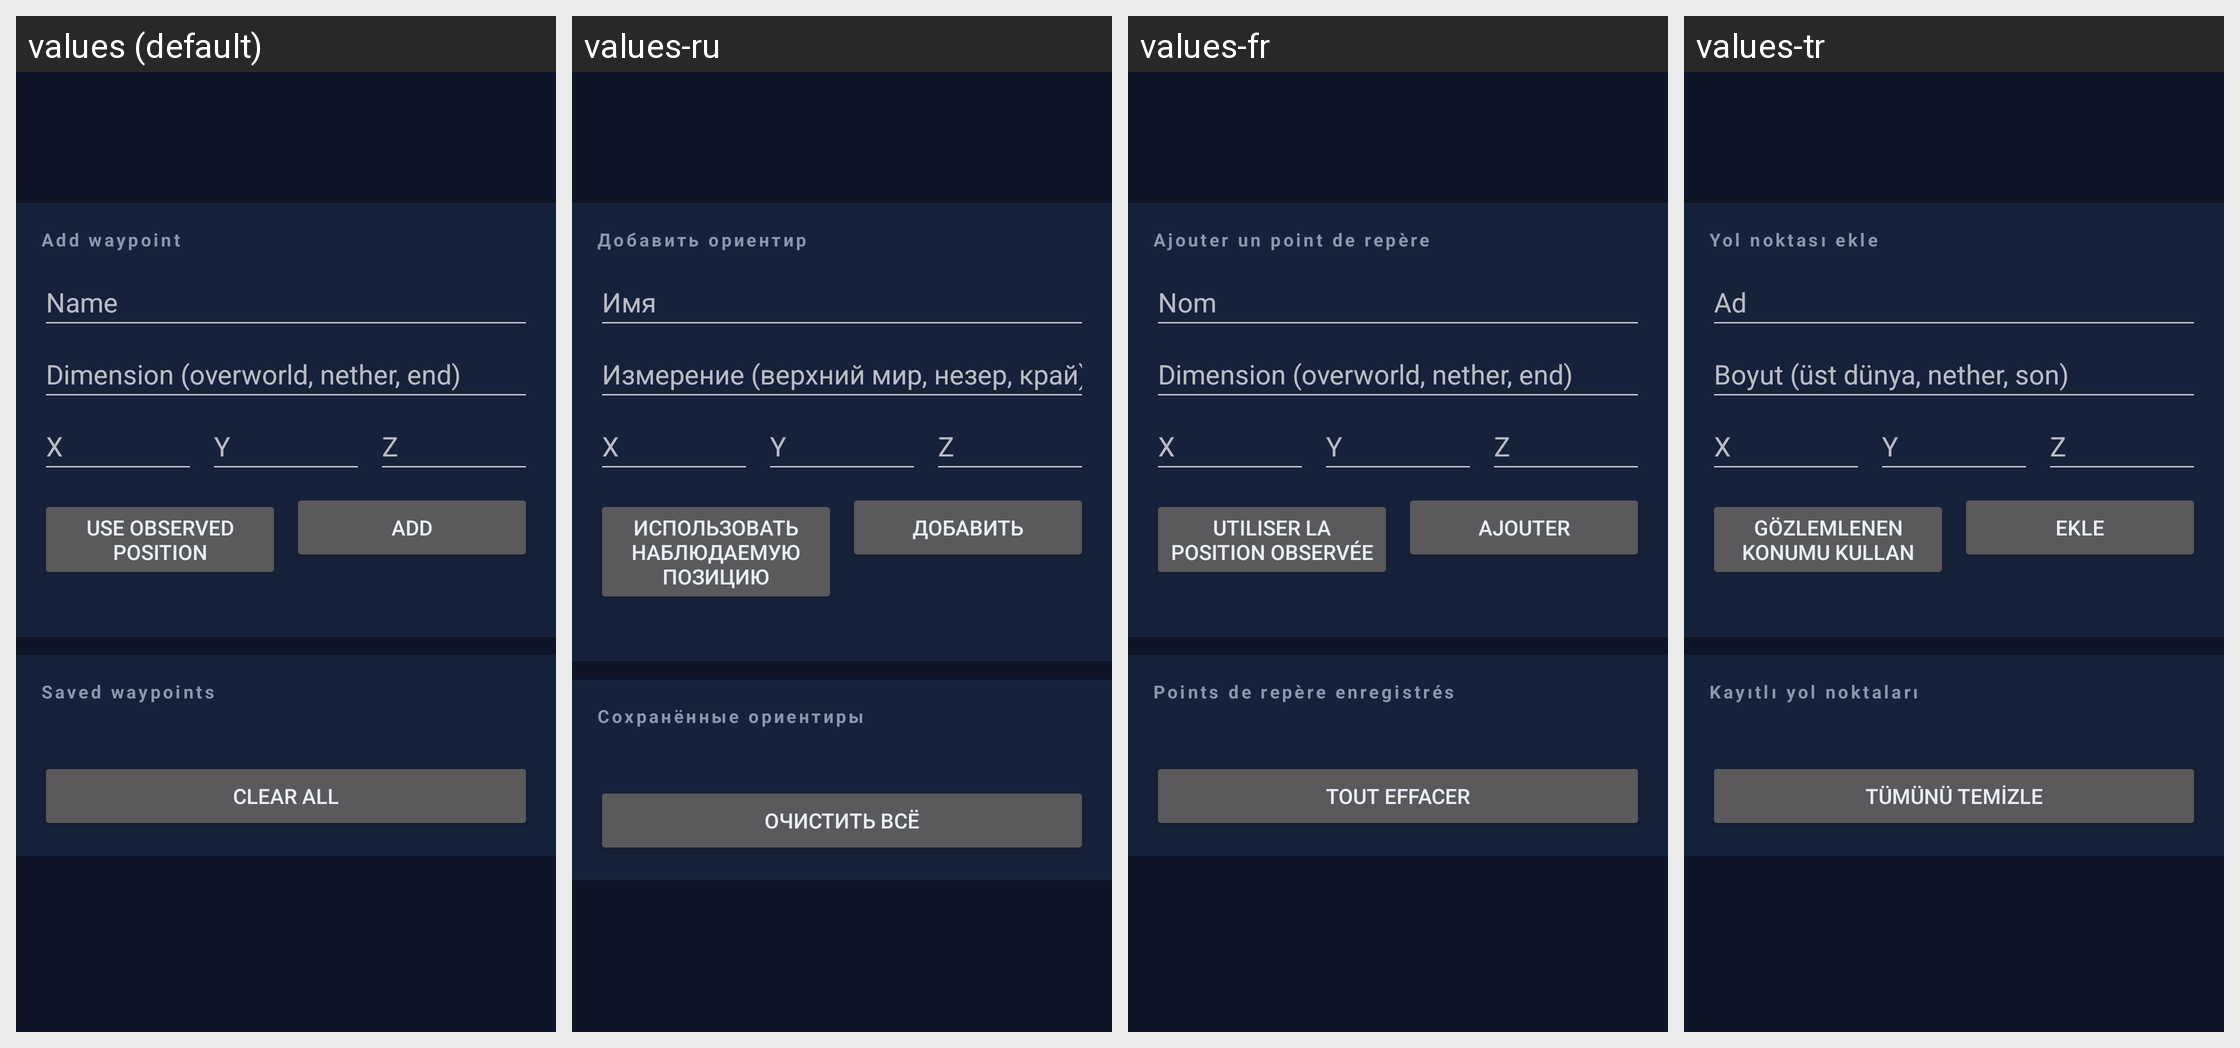

For this localized Android screen grid, give each drawn string resource with its value in every locale shown.
Android screen res/layout/fragment_waypoints.xml rendered under 4 locales, left to right: values (default), values-ru, values-fr, values-tr. Device: Nexus 5 (rendered at 1080×1920; each locale shown at half size, 540×960, under a caption strip naming it); theme Theme.Xykell.
Other locales in the repository, not shown: values-de, values-es, values-pl, values-pt-rBR.
Strings drawn on this screen, with the default value and each locale's value (text and hints the layout hard-codes, and strings that could not be matched under every locale, appear in the picture but are not listed):

waypoints_section_add
  values: Add waypoint
  values-ru: Добавить ориентир
  values-fr: Ajouter un point de repère
  values-tr: Yol noktası ekle

waypoints_name_hint
  values: Name
  values-ru: Имя
  values-fr: Nom
  values-tr: Ad

waypoints_dimension_hint
  values: Dimension (overworld, nether, end)
  values-ru: Измерение (верхний мир, незер, край)
  values-fr: Dimension (overworld, nether, end)
  values-tr: Boyut (üst dünya, nether, son)

waypoints_x_hint
  values: X
  values-ru: X
  values-fr: X
  values-tr: X

waypoints_y_hint
  values: Y
  values-ru: Y
  values-fr: Y
  values-tr: Y

waypoints_z_hint
  values: Z
  values-ru: Z
  values-fr: Z
  values-tr: Z

waypoints_use_position
  values: Use observed position
  values-ru: Использовать наблюдаемую позицию
  values-fr: Utiliser la position observée
  values-tr: Gözlemlenen konumu kullan

waypoints_add
  values: Add
  values-ru: Добавить
  values-fr: Ajouter
  values-tr: Ekle

waypoints_section_list
  values: Saved waypoints
  values-ru: Сохранённые ориентиры
  values-fr: Points de repère enregistrés
  values-tr: Kayıtlı yol noktaları

waypoints_clear_all
  values: Clear all
  values-ru: Очистить всё
  values-fr: Tout effacer
  values-tr: Tümünü temizle
